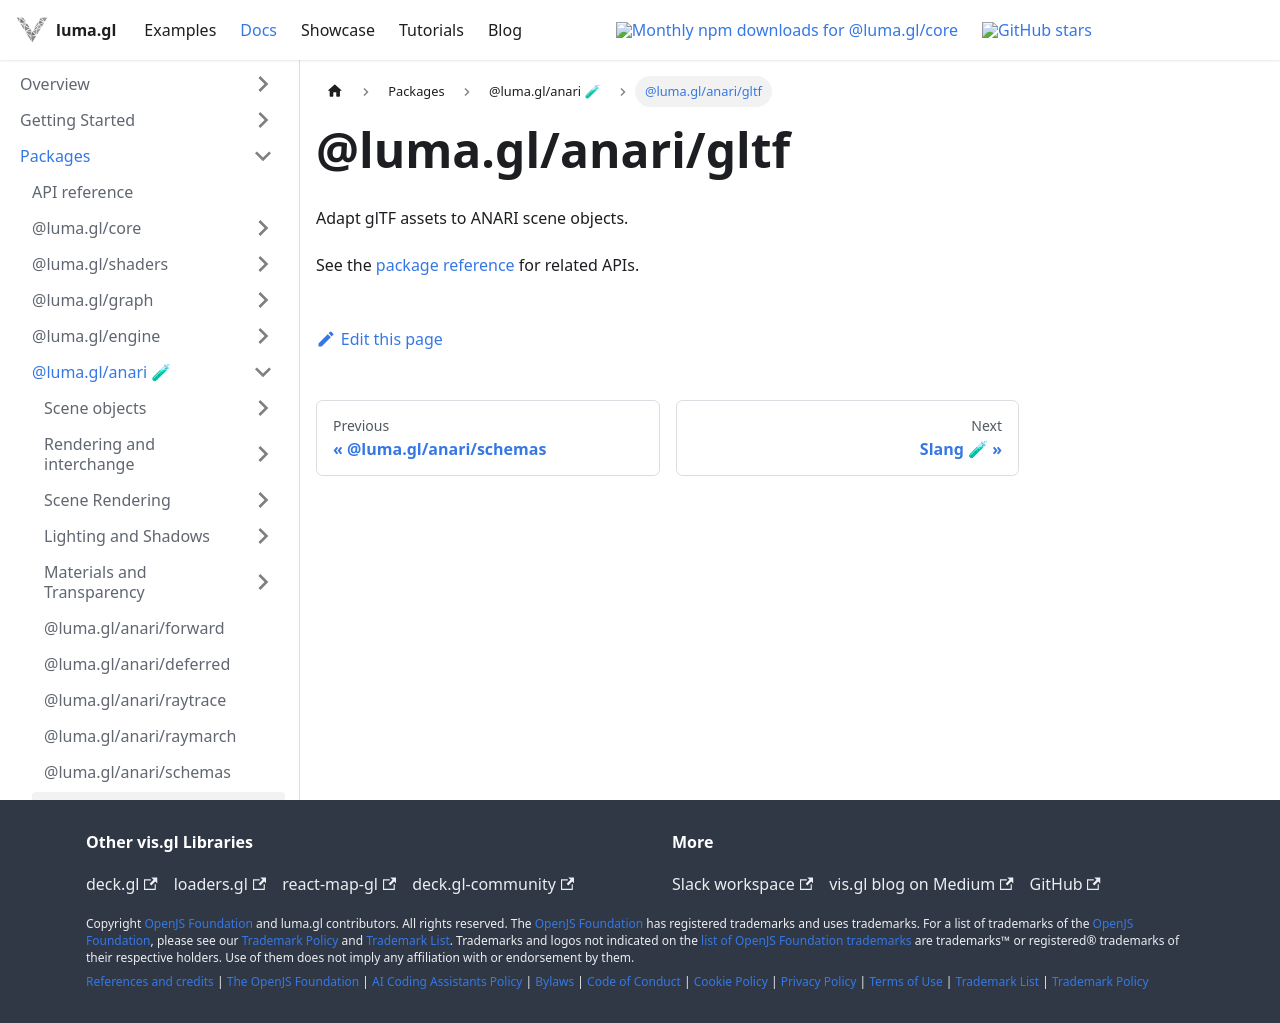

repository: visgl/luma.gl · page: next/docs/api-reference/anari/entry-points/gltf.html · generator: docusaurus

# @luma.gl/anari/gltf

Adapt glTF assets to ANARI scene objects.

See the [package reference](../README.md) for related APIs.
